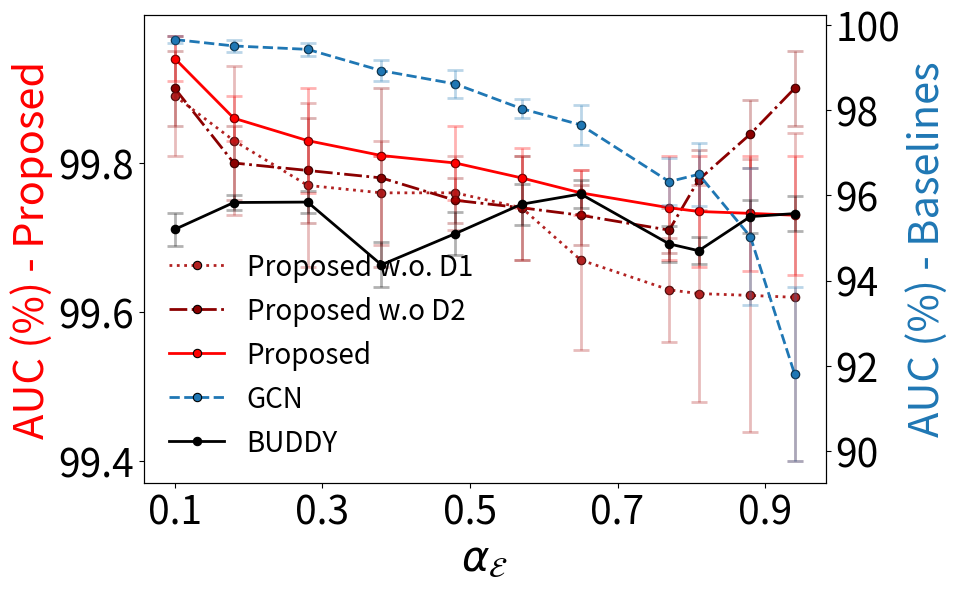

This figure's Python source:
import matplotlib.pyplot as plt
import numpy as np
from collections import defaultdict

# 模拟你的 raw_data
raw_data = [
    ("GCN",
     [0.9, 0.82, 0.72, 0.62, 0.52, 0.43, 0.35, 0.23, 0.19, 0.12, 0.06],
     [99.65, 99.50, 99.42, 98.92, 98.61, 98.03, 97.65, 96.32, 96.49, 95.03, 91.81],
     [0.08, 0.14, 0.16, 0.24, 0.33, 0.22, 0.47, 0.56, 0.74, 1.60, 2.05]),

    # ("LINKX",
    #  [0.9, 0.82, 0.72, 0.62, 0.52, 0.43, 0.35, 0.23, 0.19, 0.12, 0.06],
    #  [97.30, 96.99, 96.81, 94.28, 92.82, 89.63, 86.69, 85.47, 83.48, 81.28, 79.68],
    #  [0.08, 0.14, 0.16, 0.24, 0.33, 0.22, 0.47, 0.56, 0.74, 1.42, 1.49]),

    ("BUDDY",
     [0.9, 0.82, 0.72, 0.62, 0.52, 0.43, 0.35, 0.23, 0.19, 0.12, 0.06],
     [95.2, 95.83, 95.84, 94.37, 95.1, 95.79, 96.03, 94.86, 94.7, 95.5, 95.57],
     [0.39, 0.18, 0.26, 0.53, 0.51, 0.48, 0.32, 0.42, 0.31, 0.39, 0.41]),


    ('Proposed w.o. D1',
     [0.9, 0.82, 0.72, 0.62, 0.52, 0.43, 0.35, 0.23, 0.19, 0.12, 0.06],
     [99.89, 99.83, 99.77, 99.76, 99.76, 99.74, 99.67, 99.63, 99.625, 99.6225, 99.62],
     [0.08, 0.1, 0.11, 0.07, 0.05, 0.07, 0.12, 0.07, 0.145, 0.1825, 0.22]),

    ('Proposed w.o D2',
     [0.9, 0.82, 0.72, 0.62, 0.52, 0.43, 0.35, 0.23, 0.19, 0.12, 0.06],
     [99.9, 99.8, 99.79, 99.78, 99.75, 99.74, 99.73, 99.71, 99.7775, 99.83875, 99.9],
     [0.05, 0.05, 0.07, 0.12, 0.03, 0.07, 0.04, 0.03, 0.04, 0.045, 0.05]),

    ('Proposed',
     [0.9, 0.82, 0.72, 0.62, 0.52, 0.43, 0.35, 0.23, 0.19, 0.12, 0.06],
     [99.94, 99.86, 99.83, 99.81, 99.8, 99.78, 99.76, 99.74, 99.735, 99.7325, 99.73],
     [0.03, 0.03, 0.07, 0.0, 0.05, 0.04, 0.03, 0.07, 0.075, 0.0775, 0.08])
]

# 新的x轴
new_alpha = np.arange(0.1, 1.0, 0.2)

# 存储
interpolated_data = defaultdict(dict)

for model, alpha, best_valid, variance in raw_data:
    interpolated_data[model]["alpha"] = [1-i for i in alpha]
    interpolated_data[model]["best_valid"] = best_valid
    interpolated_data[model]["variance"] = variance

# 画图
fig, ax1 = plt.subplots(figsize=(10, 6))
ax2 = ax1.twinx()

# 定义哪些模型用左轴、哪些用右轴
left_models = ['Proposed', 'Proposed w.o D2', 'Proposed w.o. D1']
right_models = ['GCN', 'LINKX']

# 模型颜色
model_colors = {
    'GCN': 'tab:blue',
    'LINKX': 'tab:green',
    'Proposed': 'red',
    'Proposed w.o D2': 'darkred',
    'Proposed w.o. D1': 'firebrick'
}

# 线型设定
line_styles = {
    'GCN': '--',
    'LINKX': '--',
    'Proposed': '-',
    'Proposed w.o D2': '-.',
    'Proposed w.o. D1': ':'
}

# 绘制
for model, values in interpolated_data.items():
    color = model_colors.get(model, 'black')
    linestyle = line_styles.get(model, '-')

    if model in left_models:
        ax = ax1
    else:
        ax = ax2

    ax.plot(
        values["alpha"],
        values["best_valid"],
        linestyle=linestyle,
        linewidth=2,
        color=color,
        label=model,
        marker='o',
        markersize=6,
        markerfacecolor=color,
        markeredgecolor='black',
        markeredgewidth=0.8
    )
    ax.errorbar(
        values["alpha"],
        values["best_valid"],
        yerr=values["variance"],
        fmt='o',
        color=color,
        alpha=0.3,
        capsize=6,
        elinewidth=2,
        capthick=2
    )

# 设置标签
LABEL_SIZE = 30
TICK_SIZE = 28
LEGEND_SIZE = 20
LEGEND_TITLE_SIZE = 24

ax1.set_xlabel(r"$\alpha_{\mathcal{E}}$", fontsize=LABEL_SIZE)
ax1.set_ylabel("AUC (%) - Proposed", fontsize=LABEL_SIZE, color='red')
ax2.set_ylabel("AUC (%) - Baselines", fontsize=LABEL_SIZE, color='tab:blue')

ax1.set_xticks(new_alpha)
ax1.tick_params(axis='both', labelsize=TICK_SIZE)
ax2.tick_params(axis='both', labelsize=TICK_SIZE)

# 合并 legend
lines_1, labels_1 = ax1.get_legend_handles_labels()
lines_2, labels_2 = ax2.get_legend_handles_labels()
ax1.legend(lines_1 + lines_2, labels_1 + labels_2, fontsize=LEGEND_SIZE, loc="lower left", frameon=False)

plt.tight_layout()
plt.savefig('Citeseer_SYN_Real_twinaxis.pdf', dpi=300)
plt.show()
